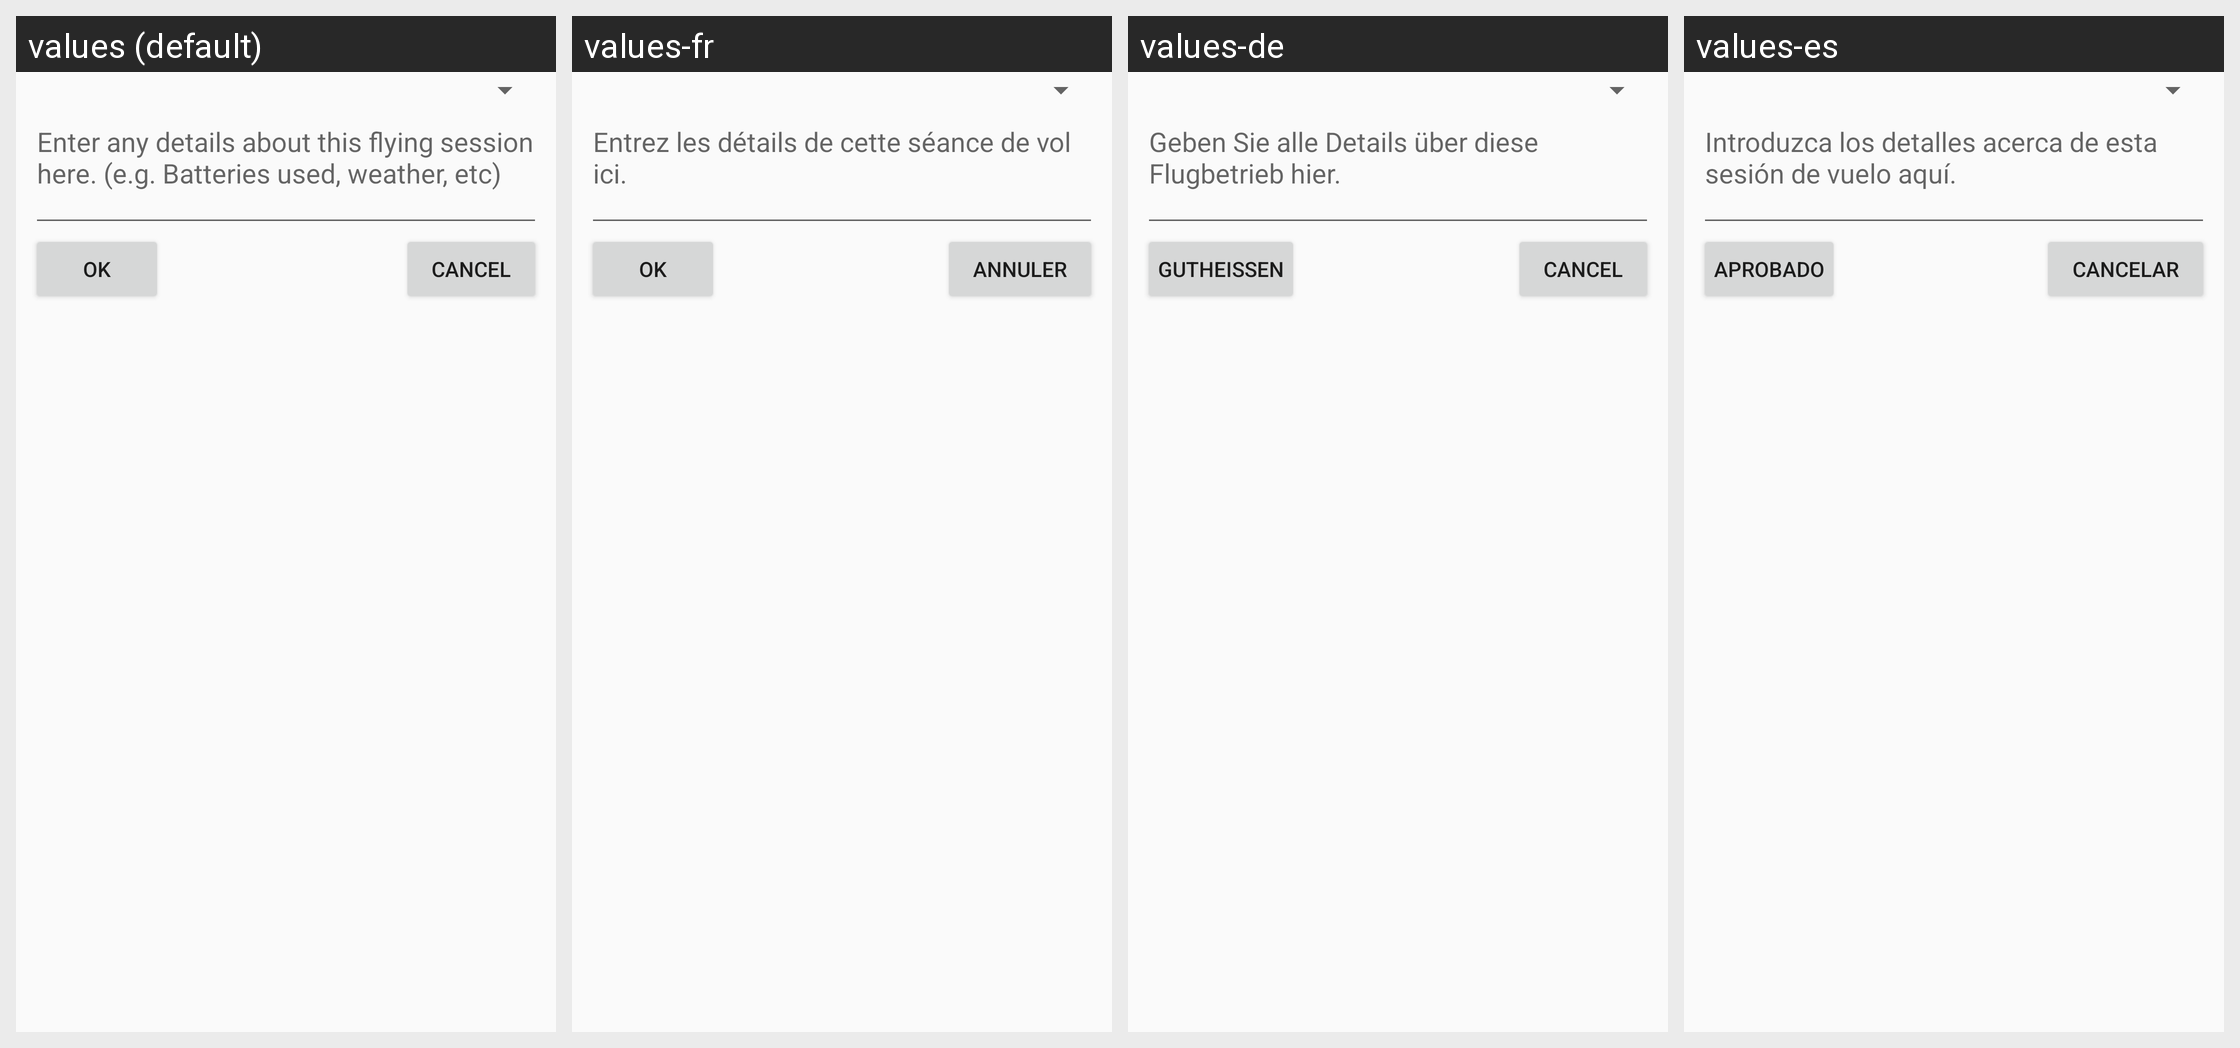

The Android screen above is rendered under several locales of the same app. Produce the string resources it draws, with the default and per-locale values.
Android screen res/layout/picklogdlg.xml rendered under 4 locales, left to right: values (default), values-fr, values-de, values-es. Device: Nexus 5 (rendered at 1080×1920; each locale shown at half size, 540×960, under a caption strip naming it); theme AppTheme.
Other locales in the repository, not shown: values-pt.
Strings drawn on this screen, with the default value and each locale's value (text and hints the layout hard-codes, and strings that could not be matched under every locale, appear in the picture but are not listed):

hint_text_log_extra_info
  values: Enter any details about this flying session here. (e.g. Batteries used, weather, etc)
  values-fr: Entrez les détails de cette séance de vol ici.
  values-de: Geben Sie alle Details über diese Flugbetrieb hier.
  values-es: Introduzca los detalles acerca de esta sesión de vuelo aquí.

ok
  values: OK
  values-fr: OK
  values-de: Gutheißen
  values-es: Aprobado

cancel
  values: Cancel
  values-fr: Annuler
  values-de: Cancel
  values-es: Cancelar
